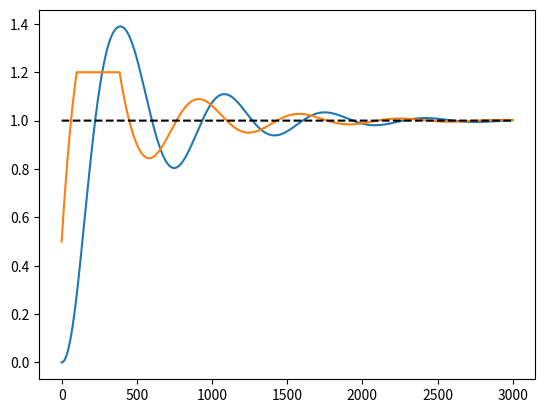
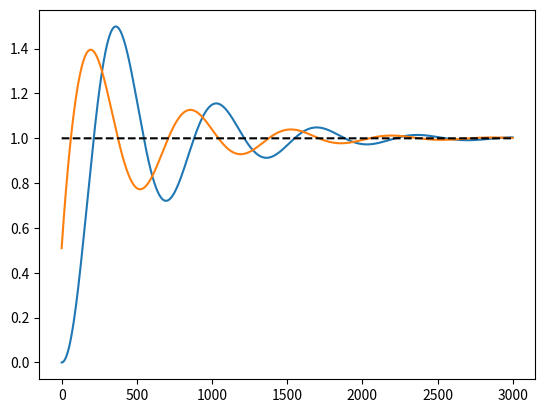

Write Python code to recreate these figures, in order.
import numpy as np
import matplotlib.pyplot as plt

def simulate(r_series,K_p,K_d,K_i):
    dt = 0.01
    A = np.array([[0,1,0],[-K_p - 1,K_d - 1,K_i],[-1,0,0]])
    #B = np.array([[0],[0],[1]])
    B = np.array([0,K_p,1])

    x = np.array([0, 0, 0], dtype = np.float64)

    N = len(r_series)

    x_series = np.zeros((N, 3), dtype = np.float64)
    u_series = np.zeros((N, 1), dtype = np.float64)
    
    for i in range(N):
        dx = (A @ x + B * r_series[i]) * dt
        x += dx
        u = -K_p * x[0] + K_d * x[1] + K_i * x[2] + K_p * r_series[i]
        x_series[i] = x
        u_series[i] = u
    return x_series,u_series

def filter_simulate(r_series,K_p,K_d,K_i,u_max,u_min):
    dt = 0.01
    A = np.array([[0,1,0],[-1,-1,0],[-1,0,0]])
    B = np.array([0,1,0])
    C = np.array([0,0,1])
    F = np.array([-K_p, K_d, K_i])

    x = np.array([0, 0, 0], dtype = np.float64)

    N = len(r_series)

    x_series = np.zeros((N, 3), dtype = np.float64)
    u_series = np.zeros((N, 1), dtype = np.float64)
    
    for i in range(N):
        u = F @ x + K_p * r_series[i]
        u = u_filter(u,u_max,u_min)
        dx = (A @ x + B * u + C * r_series[i] ) * dt
        x += dx
        x_series[i] = x
        u_series[i] = u
    return x_series,u_series

def u_filter(u,u_max,u_min):
    if u <= u_min:
        return u_min

    elif u >= u_max:
        return u_max

    else:
        return u

if __name__ == "__main__":
    #u,U = test_u_filter(1.2,-1.2)
    K_p = 0.5
    K_d = -1.0
    K_i = 1.50
    u_max = 1.2
    u_min = -1.2
    
    r_series = np.ones(3000)

    x_series,u_series = simulate(r_series,K_p,K_d,K_i)
    x_seriesf,u_seriesf = filter_simulate(r_series,K_p,K_d,K_i,u_max,u_min)

    
    plt.figure()
    plt.plot(np.arange(len(r_series)),x_seriesf[:,0])
    #plt.plot(np.arange(len(r_series)),x_seriesf[:,1])
    #plt.plot(np.arange(len(r_series)),x_seriesf[:,2])
    plt.plot(np.arange(len(r_series)),u_seriesf)
    plt.plot(np.arange(len(r_series)),r_series,color = "k",linestyle = "--")
    #plt.plot(np.arange(len(r_series)),np.ones(len(r_series)) * u_max) #サチリプロット
    #plt.plot(np.arange(len(r_series)),np.ones(len(r_series)) * u_min)
    #plt.ylim(-0.3,2.6)

    plt.figure()
    plt.plot(np.arange(len(r_series)),x_series[:,0])
    #plt.plot(np.arange(len(r_series)),x_series[:,1])
    #plt.plot(np.arange(len(r_series)),x_series[:,2])
    plt.plot(np.arange(len(r_series)),u_series)
    plt.plot(np.arange(len(r_series)),r_series,color = "k",linestyle = "--")
    #plt.ylim(-0.3,2.6)
    plt.show()
